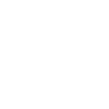
t = 0.00 s
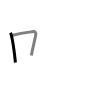
t = 1.50 s
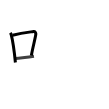
t = 2.75 s
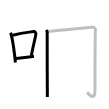
t = 4.25 s
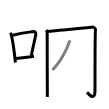
t = 5.50 s
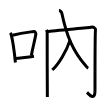
t = 7.00 s

The animated SVG that drew these frames (rendered in a browser with its animation timeline set to each time). Animation: 7 SMIL elements (animate=7); one cycle of 7.00 s.

<svg width="109px" height="109px" viewBox="0 0 px 109px" xmlns="http://www.w3.org/2000/svg" xmlns:xlink="http://www.w3.org/1999/xlink" xml:space="preserve" version="1.1"  baseProfile="full">
<path d="M10.25,32.79c0.37,0.51,0.76,0.94,0.92,1.58c1.29,5.07,3.34,19.04,4.23,28.13" style="fill:none;stroke:black;stroke-width:3;opacity:0">
  <animate attributeType="CSS" attributeName="opacity" from="0" to="1" begin="0s" dur="1s" repeatCount="Indefinite" fill="freeze" />
</path>
<path d="M12.58,35.22C22,33,29.12,32.16,33.49,31.49c1.6-0.24,2.56,1.44,2.33,2.87c-0.95,5.92-3.05,13.07-4.46,21.25" style="fill:none;stroke:black;stroke-width:3;opacity:0">
  <animate attributeType="CSS" attributeName="opacity" from="0" to="1" begin="1s" dur="1s" repeatCount="Indefinite" fill="freeze" />
</path>
<path d="M15.57,58.55c5.14-0.75,11.33-1.05,18.39-2.21" style="fill:none;stroke:black;stroke-width:3;opacity:0">
  <animate attributeType="CSS" attributeName="opacity" from="0" to="1" begin="2s" dur="1s" repeatCount="Indefinite" fill="freeze" />
</path>
<path d="M46.5,29.86c0.52,1.06,0.86,2.77,0.69,4.68c-0.17,1.91,0.17,59.27,0.17,62.46" style="fill:none;stroke:black;stroke-width:3;opacity:0">
  <animate attributeType="CSS" attributeName="opacity" from="0" to="1" begin="3s" dur="1s" repeatCount="Indefinite" fill="freeze" />
</path>
<path d="M47.19,31.48c6.56-0.85,42.54-3.96,43.84-4.25c2.76-0.64,4.79,1.56,4.49,2.55C95,31.48,95,85.29,95,90.18c0,11.32-5.5,4.57-8,2.28" style="fill:none;stroke:black;stroke-width:3;opacity:0">
  <animate attributeType="CSS" attributeName="opacity" from="0" to="1" begin="4s" dur="1s" repeatCount="Indefinite" fill="freeze" />
</path>
<path d="M69.99,40.39c-3.12,9.71-11.24,23.94-17.74,29.44" style="fill:none;stroke:black;stroke-width:3;opacity:0">
  <animate attributeType="CSS" attributeName="opacity" from="0" to="1" begin="5s" dur="1s" repeatCount="Indefinite" fill="freeze" />
</path>
<path d="M58.95,10.5c1.01,0,2.62,1.45,2.89,2.73C66.75,36.75,73.5,52,85.74,65.73c1.08,1.22,1.63,2.1,2.51,2.52" style="fill:none;stroke:black;stroke-width:3;opacity:0">
  <animate attributeType="CSS" attributeName="opacity" from="0" to="1" begin="6s" dur="1s" repeatCount="Indefinite" fill="freeze" />
</path>
</svg>
